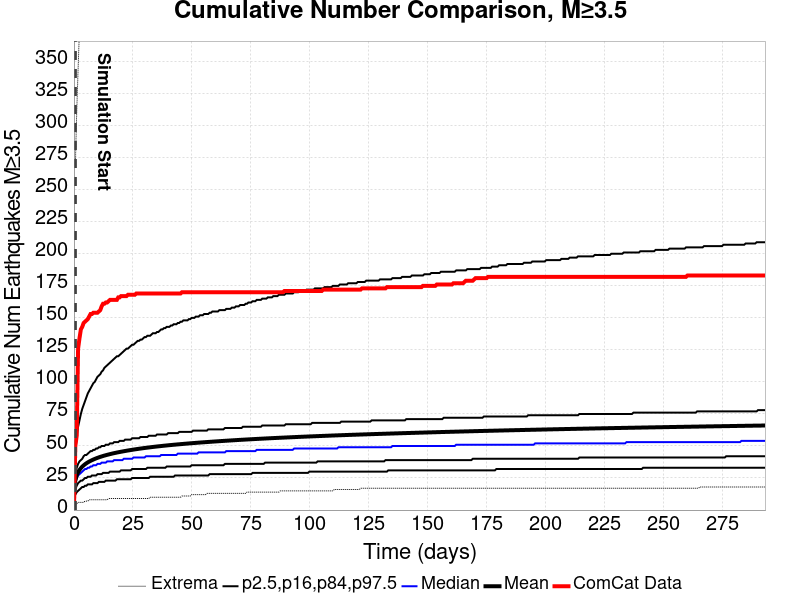

The table this chart was drawn from, first rows:
Time (days), ComCat Data, Simulation Mean, Simulation Median, Simulation Mode, Simulation Minimum, Simulation Maximum, 2.5 %-ile, 16 %-ile, 84 %-ile, 97.5 %-ile
0.0, 0.0, , , , , , , , , 
0.5868, 50.0, 22.99, 21, 21, 4.001, 268, 12, 16, 28, 46
1.174, 58.0, 27.06, 25, 24, 5.001, 311, 14, 19, 33, 57
1.76, 126.0, 29.54, 27, 25, 6.001, 344, 15, 21, 36, 65
2.347, 134.0, 31.32, 28, 26, 6.001, 376, 16, 22, 38, 70
2.934, 141.0, 32.72, 29, 27, 6.001, 408, 17, 23, 39, 75
3.521, 143.0, 33.89, 30, 28, 6.001, 421, 18, 23, 40, 79
4.107, 146.0, 34.87, 31, 29, 6.001, 433, 18, 24, 42, 82
4.694, 147.0, 35.74, 32, 29, 7.001, 447, 19, 25, 43, 85
5.281, 148.0, 36.51, 32, 30, 7.001, 460, 19, 25, 43, 88
5.868, 149.0, 37.2, 33, 32, 7.001, 472, 20, 26, 44, 91
6.455, 151.0, 37.83, 33, 30, 8.001, 485, 20, 26, 45, 93
7.041, 153.0, 38.39, 34, 32, 8.001, 505, 20, 26, 46, 95
7.628, 153.0, 38.93, 34, 32, 8.001, 531, 20, 27, 46, 97
8.215, 154.0, 39.43, 35, 32, 8.001, 539, 21, 27, 47, 99
8.802, 154.0, 39.89, 35, 33, 8.001, 542, 21, 27, 47, 100
9.389, 154.0, 40.32, 35, 33, 8.001, 553, 21, 27, 48, 102
9.975, 154.0, 40.74, 36, 34, 8.001, 557, 21, 28, 48, 104
10.56, 155.0, 41.13, 36, 33, 8.001, 562, 22, 28, 49, 105
11.15, 156.0, 41.5, 36, 35, 8.001, 567, 22, 28, 49, 106
11.74, 159.0, 41.85, 37, 35, 8.001, 573, 22, 28, 50, 108
12.32, 161.0, 42.18, 37, 35, 8.001, 574, 22, 29, 50, 109
12.91, 161.0, 42.5, 37, 35, 8.001, 576, 22, 29, 50, 111
13.5, 162.0, 42.81, 37, 35, 8.001, 580, 23, 29, 51, 112
14.08, 162.0, 43.1, 38, 35, 8.001, 584, 23, 29, 51, 113
14.67, 163.0, 43.38, 38, 35, 9.001, 590, 23, 29, 51, 114
15.26, 164.0, 43.65, 38, 36, 9.001, 593, 23, 30, 52, 115
15.84, 164.0, 43.92, 38, 36, 9.001, 602, 23, 30, 52, 116
16.43, 164.0, 44.17, 38, 36, 9.001, 607, 23, 30, 52, 117
17.02, 164.0, 44.41, 39, 36, 9.001, 611, 23, 30, 53, 118
17.6, 164.0, 44.65, 39, 36, 9.001, 615, 23, 30, 53, 119
18.19, 164.0, 44.88, 39, 36, 9.001, 619, 24, 30, 53, 120
18.78, 166.0, 45.09, 39, 36, 9.001, 623, 24, 30, 53, 120
19.36, 166.0, 45.3, 39, 36, 9.001, 625, 24, 30, 54, 121
19.95, 167.0, 45.51, 39, 36, 9.001, 630, 24, 31, 54, 122
20.54, 167.0, 45.71, 39, 36, 9.001, 637, 24, 31, 54, 123
21.12, 167.0, 45.91, 40, 37, 9.001, 643, 24, 31, 54, 124
21.71, 167.0, 46.11, 40, 37, 9.001, 646, 24, 31, 55, 125
22.3, 167.0, 46.3, 40, 37, 9.001, 649, 24, 31, 55, 126
22.88, 168.0, 46.48, 40, 37, 9.001, 652, 24, 31, 55, 126
23.47, 168.0, 46.67, 40, 37, 9.001, 654, 24, 31, 55, 127
24.06, 168.0, 46.84, 40, 38, 9.001, 664, 24, 31, 55, 128
24.64, 168.0, 47.02, 40, 38, 9.001, 665, 25, 32, 56, 129
25.23, 168.0, 47.19, 41, 38, 9.001, 667, 25, 32, 56, 129
25.82, 168.0, 47.36, 41, 38, 9.001, 675, 25, 32, 56, 130
26.41, 169.0, 47.52, 41, 38, 9.001, 679, 25, 32, 56, 131
26.99, 169.0, 47.68, 41, 38, 9.001, 682, 25, 32, 56, 132
27.58, 169.0, 47.84, 41, 38, 9.001, 687, 25, 32, 56, 132
28.17, 169.0, 47.99, 41, 38, 9.001, 689, 25, 32, 57, 133
28.75, 169.0, 48.14, 41, 38, 9.001, 690, 25, 32, 57, 133
29.34, 169.0, 48.29, 41, 38, 9.001, 691, 25, 32, 57, 134
29.93, 169.0, 48.44, 41, 38, 9.001, 698, 25, 32, 57, 135
30.51, 169.0, 48.58, 42, 38, 9.001, 699, 25, 32, 57, 135
31.1, 169.0, 48.71, 42, 38, 9.001, 700, 25, 33, 57, 136
31.69, 169.0, 48.85, 42, 38, 9.001, 702, 25, 33, 58, 136
32.27, 169.0, 48.98, 42, 38, 10, 704, 26, 33, 58, 136
32.86, 169.0, 49.11, 42, 38, 10, 705, 26, 33, 58, 137
33.45, 169.0, 49.25, 42, 38, 10, 705, 26, 33, 58, 138
34.03, 169.0, 49.37, 42, 38, 10, 707, 26, 33, 58, 138
34.62, 169.0, 49.5, 42, 39, 10, 707, 26, 33, 58, 138
... 440 more rows
